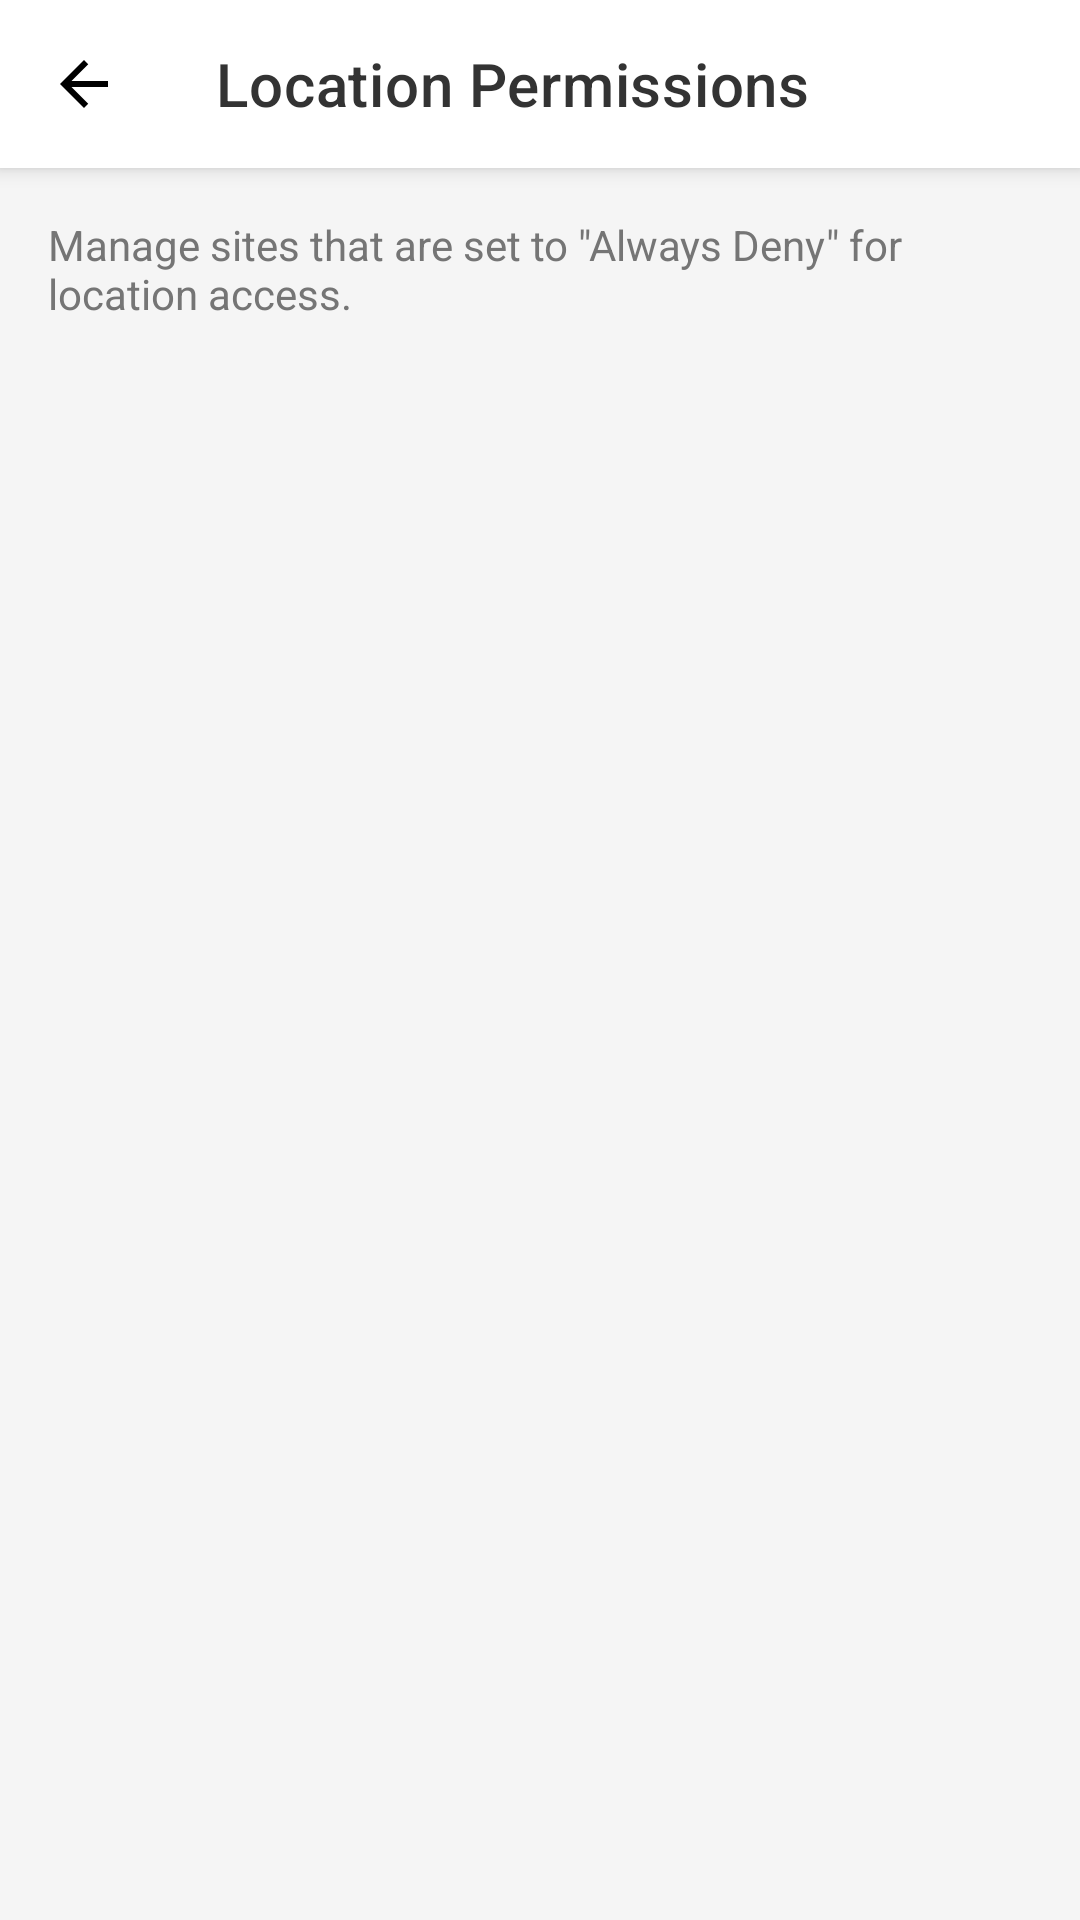

Android layout source for this screen:
<!-- AndroidManifest.xml: activity theme Theme.ManorBrowser -->
<!-- res/layout/activity_restricted_sites.xml -->
<?xml version="1.0" encoding="utf-8"?>
<LinearLayout xmlns:android="http://schemas.android.com/apk/res/android"
    xmlns:app="http://schemas.android.com/apk/res-auto"
    android:layout_width="match_parent"
    android:layout_height="match_parent"
    android:orientation="vertical"
    android:background="@color/background_main">

    <androidx.appcompat.widget.Toolbar
        android:id="@+id/toolbar"
        android:layout_width="match_parent"
        android:layout_height="wrap_content"
        android:minHeight="?attr/actionBarSize"
        android:background="@color/background_surface"
        android:elevation="4dp"
        app:title="@string/title_restricted_sites"
        app:titleTextColor="@color/text_primary"
        app:navigationIcon="@drawable/ic_back"
        app:navigationIconTint="@color/icon_main" />

    <FrameLayout
        android:layout_width="match_parent"
        android:layout_height="match_parent">

        <LinearLayout
            android:layout_width="match_parent"
            android:layout_height="match_parent"
            android:orientation="vertical">

            <TextView
                android:layout_width="match_parent"
                android:layout_height="wrap_content"
                android:padding="16dp"
                android:text="@string/msg_restricted_sites_desc"
                android:textColor="@color/text_secondary"
                android:textSize="14sp" />

            <androidx.recyclerview.widget.RecyclerView
                android:id="@+id/recycler_view"
                android:layout_width="match_parent"
                android:layout_height="match_parent"
                android:clipToPadding="false"
                android:paddingBottom="16dp" />
        </LinearLayout>

        <TextView
            android:id="@+id/tv_empty"
            android:layout_width="wrap_content"
            android:layout_height="wrap_content"
            android:layout_gravity="center"
            android:text="@string/msg_no_location_permission"
            android:textColor="@color/text_secondary"
            android:visibility="gone"
            android:textSize="16sp" />

    </FrameLayout>

</LinearLayout>
<!-- resources referenced by this layout -->
<resources>
  <color name="background_main">#F5F5F5</color>
  <color name="background_surface">#FFFFFF</color>
  <color name="icon_main">#000000</color>
  <color name="text_primary">#333333</color>
  <color name="text_secondary">#757575</color>
  <!-- drawable ic_back (drawable) -->
  <vector xmlns:android="http://schemas.android.com/apk/res/android"
      android:width="24dp"
      android:height="24dp"
      android:viewportWidth="24.0"
      android:viewportHeight="24.0"
      android:autoMirrored="true">
      <path
          android:fillColor="@color/icon_main"
          android:pathData="M20,11H7.83l5.59,-5.59L12,4l-8,8 8,8 1.41,-1.41L7.83,13H20v-2z"/>
  </vector>
  <string name="msg_no_location_permission">The app has not been granted location permission. Please enable it in \"Settings -&gt; App info\" and try again.</string>
  <string name="msg_restricted_sites_desc">Manage sites that are set to \"Always Deny\" for location access.</string>
  <string name="title_restricted_sites">Location Permissions</string>
  <style name="Theme.ManorBrowser" parent="Theme.MaterialComponents.DayNight.NoActionBar">
          <item name="colorPrimary">@color/purple_500</item>
          <item name="colorPrimaryVariant">@color/purple_700</item>
          <item name="colorOnPrimary">@color/white</item>
          <item name="colorSecondary">@color/teal_200</item>
          <item name="colorSecondaryVariant">@color/teal_700</item>
          <item name="colorOnSecondary">@color/black</item>
          <item name="android:statusBarColor">@android:color/transparent</item>
          <item name="android:navigationBarColor">@android:color/transparent</item>
          <item name="alertDialogTheme">@style/CustomAlertDialog</item>
      </style>
  <color name="purple_500">#FF6200EE</color>
  <color name="purple_700">#FF3700B3</color>
  <color name="white">#FFFFFFFF</color>
  <color name="teal_200">#FF03DAC5</color>
  <color name="teal_700">#FF018786</color>
  <color name="black">#FF000000</color>
  <style name="CustomAlertDialog" parent="ThemeOverlay.MaterialComponents.MaterialAlertDialog">
          <item name="shapeAppearanceOverlay">@style/DialogCorners</item>
          <item name="materialAlertDialogTitleTextStyle">@style/DialogTitleText</item>
          <item name="materialAlertDialogBodyTextStyle">@style/DialogBodyText</item>
          <item name="buttonBarPositiveButtonStyle">@style/DialogPositiveButton</item>
          <item name="buttonBarNegativeButtonStyle">@style/DialogNegativeButton</item>
          <item name="buttonBarNeutralButtonStyle">@style/DialogNeutralButton</item>
      </style>
  <style name="DialogCorners">
          <item name="cornerFamily">rounded</item>
          <item name="cornerSize">16dp</item>
      </style>
  <style name="DialogTitleText" parent="MaterialAlertDialog.MaterialComponents.Title.Text">
          <item name="android:textSize">20sp</item>
          <item name="android:textStyle">bold</item>
          <item name="android:textColor">@color/text_primary</item>
      </style>
  <style name="DialogBodyText" parent="MaterialAlertDialog.MaterialComponents.Body.Text">
          <item name="android:textSize">16sp</item>
          <item name="android:textColor">@color/text_secondary</item>
          <item name="android:lineSpacingExtra">4dp</item>
      </style>
  <style name="DialogPositiveButton" parent="Widget.MaterialComponents.Button.TextButton.Dialog">
          <item name="android:textColor">@color/purple_500</item>
          <item name="android:textStyle">bold</item>
      </style>
  <style name="DialogNegativeButton" parent="Widget.MaterialComponents.Button.TextButton.Dialog">
          <item name="android:textColor">@color/text_secondary</item>
      </style>
  <style name="DialogNeutralButton" parent="Widget.MaterialComponents.Button.TextButton.Dialog">
          <item name="android:textColor">@color/text_secondary</item>
      </style>
</resources>
